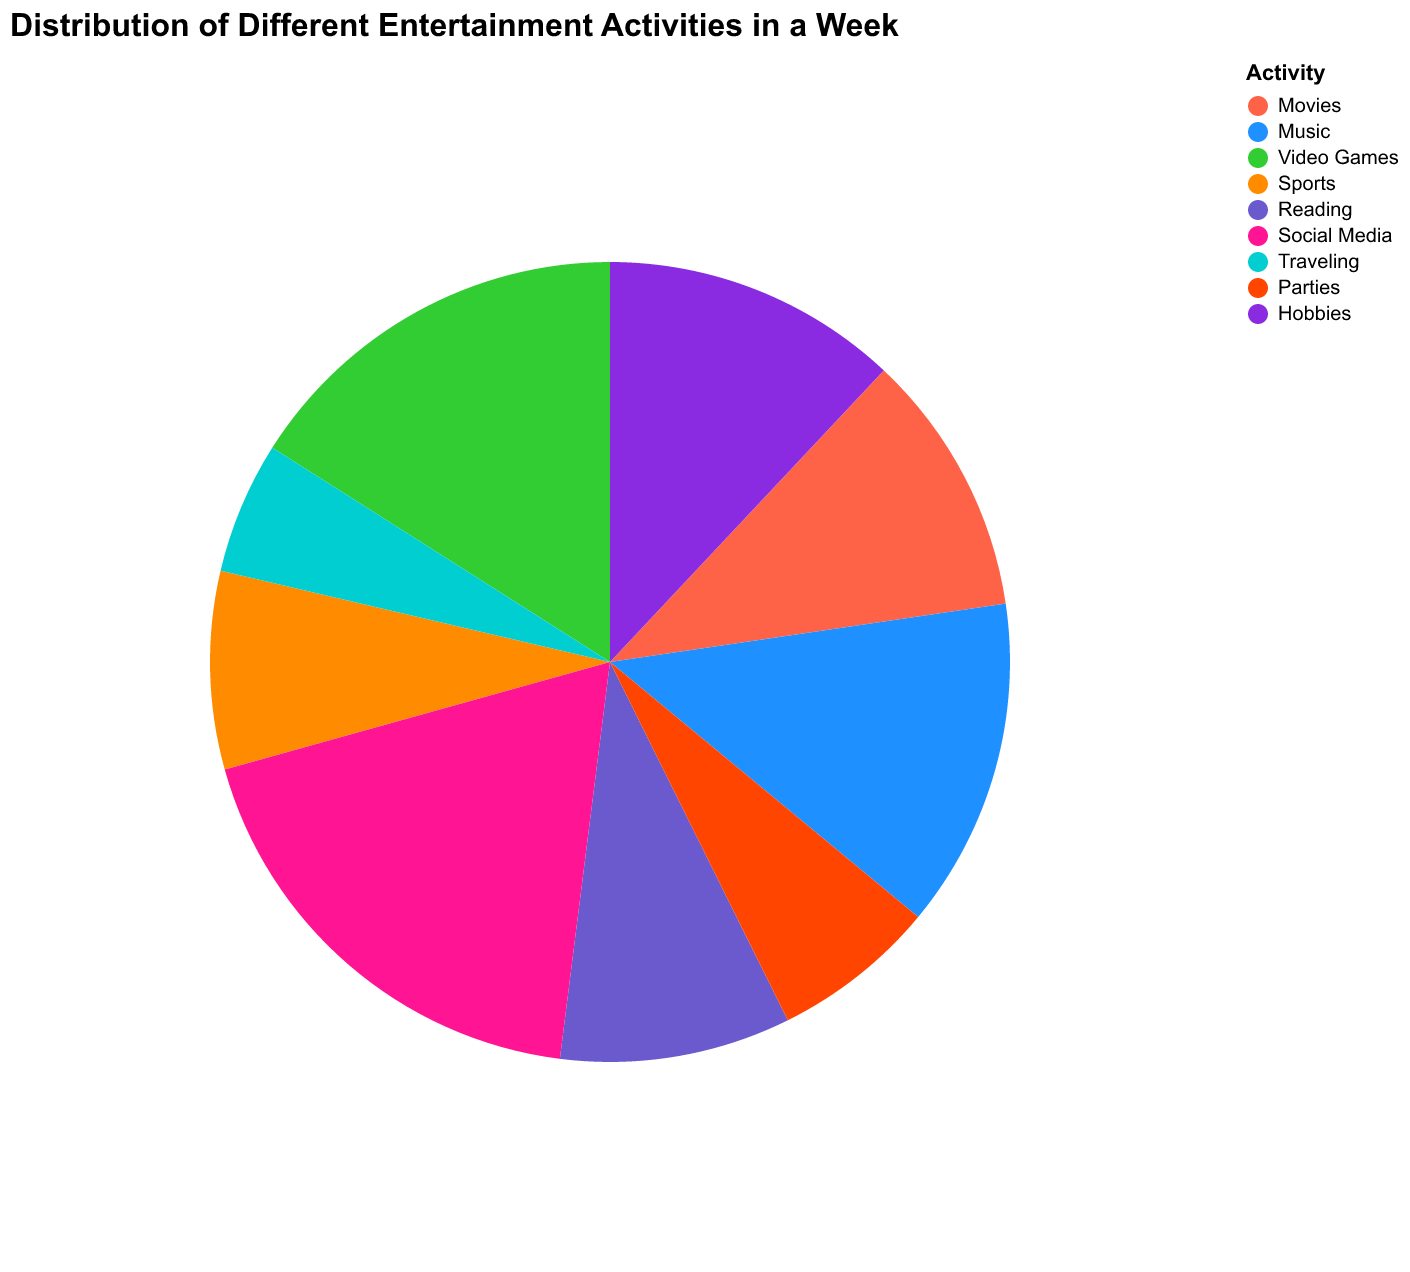

The file beside this chart, header and first rows:
Activity, Hours per Week
Movies, 8
Music, 10
Video Games, 12
Sports, 6
Reading, 7
Social Media, 14
Traveling, 4
Parties, 5
Hobbies, 9
